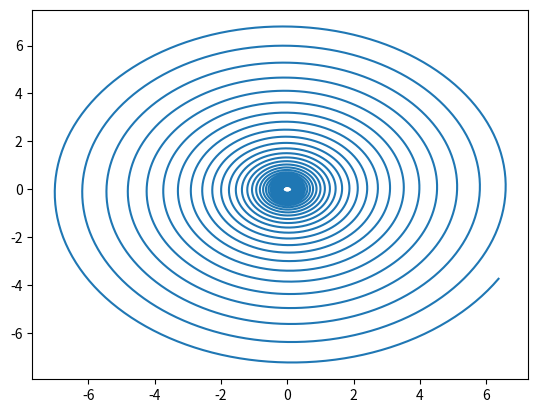

This chart was generated by the following Python code:
import numpy as np
import matplotlib.pyplot as plt


print(np.sqrt(2))

def draw(args_X, args_Y):
    """
    :param args_X: args of x axes
    :param args_Y: args of y axes
    :return: null
    """
    plt.plot(args_X, args_Y)
    plt.show()





def get_codinates(call,r):
    result = [ np.exp(i/50)*call(i) for i in r]
    return result

r = np.linspace(-100,100,10000)
y = lambda y :np.sin(y)
x = lambda x :np.cos(x)


x_args = get_codinates(x,r)
y_args = get_codinates(y,r)


draw(x_args,y_args)
